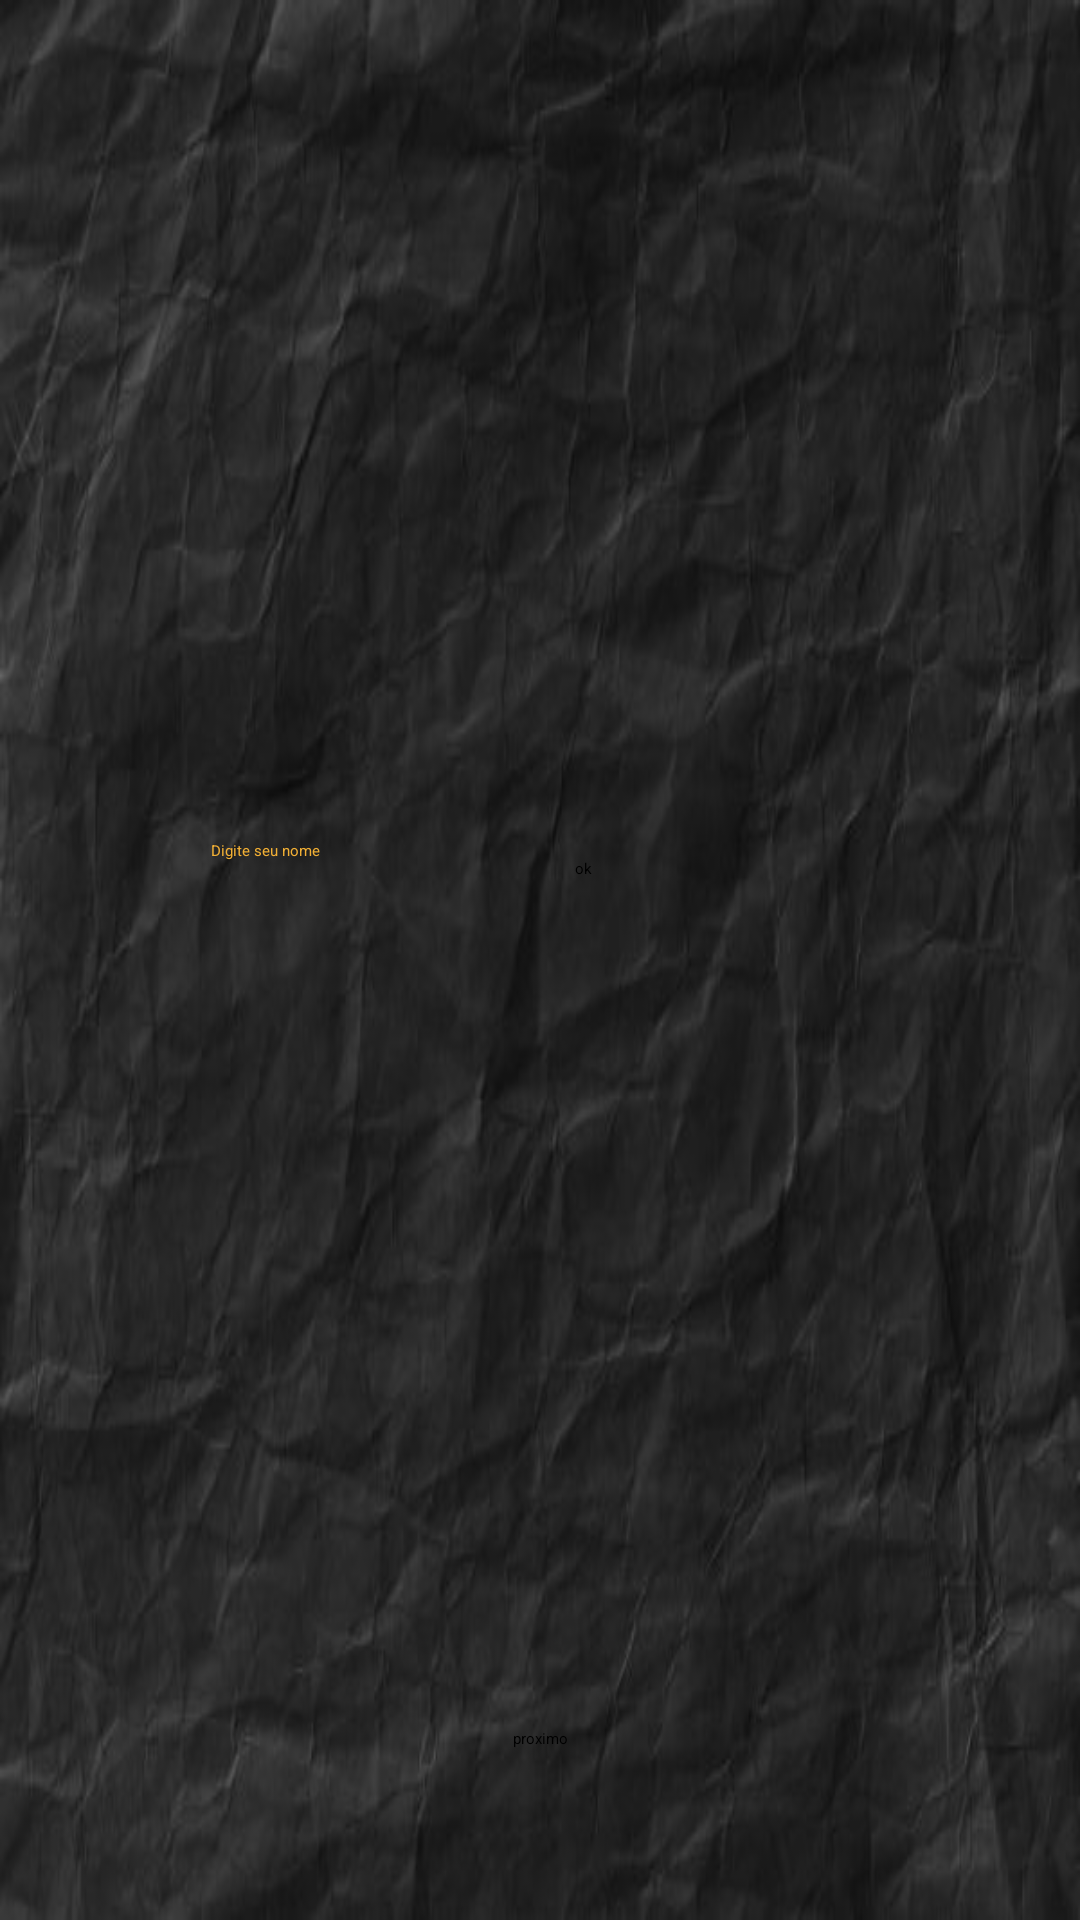

The Android layout XML behind this screen, and the referenced resources:
<!-- AndroidManifest.xml: application theme Theme.Math -->
<!-- res/layout/activity_main.xml -->
<?xml version="1.0" encoding="utf-8"?>
<androidx.constraintlayout.widget.ConstraintLayout xmlns:android="http://schemas.android.com/apk/res/android"
    xmlns:app="http://schemas.android.com/apk/res-auto"
    xmlns:tools="http://schemas.android.com/tools"
    android:layout_width="match_parent"
    android:layout_height="match_parent"
    android:background="@drawable/papel_preto"
    tools:context=".MainActivity">

    <Button
        android:id="@+id/irTela2"
        android:layout_width="wrap_content"
        android:layout_height="wrap_content"
        android:layout_marginStart="154dp"
        android:layout_marginLeft="154dp"
        android:layout_marginEnd="154dp"
        android:layout_marginRight="154dp"
        android:layout_marginBottom="57dp"
        android:onClick="ProxTela2"
        android:text="proximo"
        app:backgroundTint="#F23E16"
        app:layout_constraintBottom_toBottomOf="parent"
        app:layout_constraintEnd_toEndOf="parent"
        app:layout_constraintStart_toStartOf="parent" />

    <TextView
        android:id="@+id/bemVindo"
        android:layout_width="307dp"
        android:layout_height="113dp"
        android:layout_marginStart="52dp"
        android:layout_marginLeft="52dp"
        android:layout_marginTop="52dp"
        android:layout_marginEnd="52dp"
        android:layout_marginRight="52dp"
        android:fontFamily="@font/architects_daughter"
        android:gravity="center_horizontal"
        android:textColor="#F2B035"
        android:textSize="20sp"
        android:textStyle="bold"
        app:layout_constraintEnd_toEndOf="parent"
        app:layout_constraintHorizontal_bias="0.0"
        app:layout_constraintStart_toStartOf="parent"
        app:layout_constraintTop_toBottomOf="@+id/getNome" />

    <Button
        android:id="@+id/nomeOk"
        android:layout_width="100dp"
        android:layout_height="39dp"
        android:layout_marginStart="17dp"
        android:layout_marginLeft="17dp"
        android:layout_marginTop="68dp"
        android:layout_marginEnd="41dp"
        android:layout_marginRight="41dp"
        android:onClick="bemvindx"
        android:text="ok"
        app:backgroundTint="#F23E16"
        app:layout_constraintEnd_toEndOf="parent"
        app:layout_constraintStart_toEndOf="@+id/getNome"
        app:layout_constraintTop_toBottomOf="@+id/MathPlay" />

    <EditText
        android:id="@+id/getNome"
        android:layout_width="wrap_content"
        android:layout_height="wrap_content"
        android:layout_marginStart="43dp"
        android:layout_marginLeft="43dp"
        android:layout_marginTop="62dp"
        android:layout_marginEnd="17dp"
        android:layout_marginRight="17dp"
        android:ems="10"
        android:hint="Digite seu nome"
        android:inputType="textPersonName"
        android:textColor="#F2B035"
        android:textColorHighlight="#F2B035"
        android:textColorLink="#F2B035"
        app:layout_constraintEnd_toStartOf="@+id/nomeOk"
        app:layout_constraintStart_toStartOf="parent"
        app:layout_constraintTop_toBottomOf="@+id/MathPlay" />

    <ImageView
        android:id="@+id/MathPlay"
        android:layout_width="233dp"
        android:layout_height="182dp"
        android:layout_marginStart="102dp"
        android:layout_marginLeft="102dp"
        android:layout_marginTop="36dp"
        android:layout_marginEnd="76dp"
        android:layout_marginRight="76dp"
        app:layout_constraintEnd_toEndOf="parent"
        app:layout_constraintHorizontal_bias="0.0"
        app:layout_constraintStart_toStartOf="parent"
        app:layout_constraintTop_toTopOf="parent"
        app:srcCompat="@drawable/matpl_y_removebg_preview" />

</androidx.constraintlayout.widget.ConstraintLayout>
<!-- resources referenced by this layout -->
<resources>
  <!-- drawable matpl_y_removebg_preview: png bitmap (drawable, 33165 bytes) -->
  <!-- drawable papel_preto: jpg bitmap (drawable, 30302 bytes) -->
</resources>
